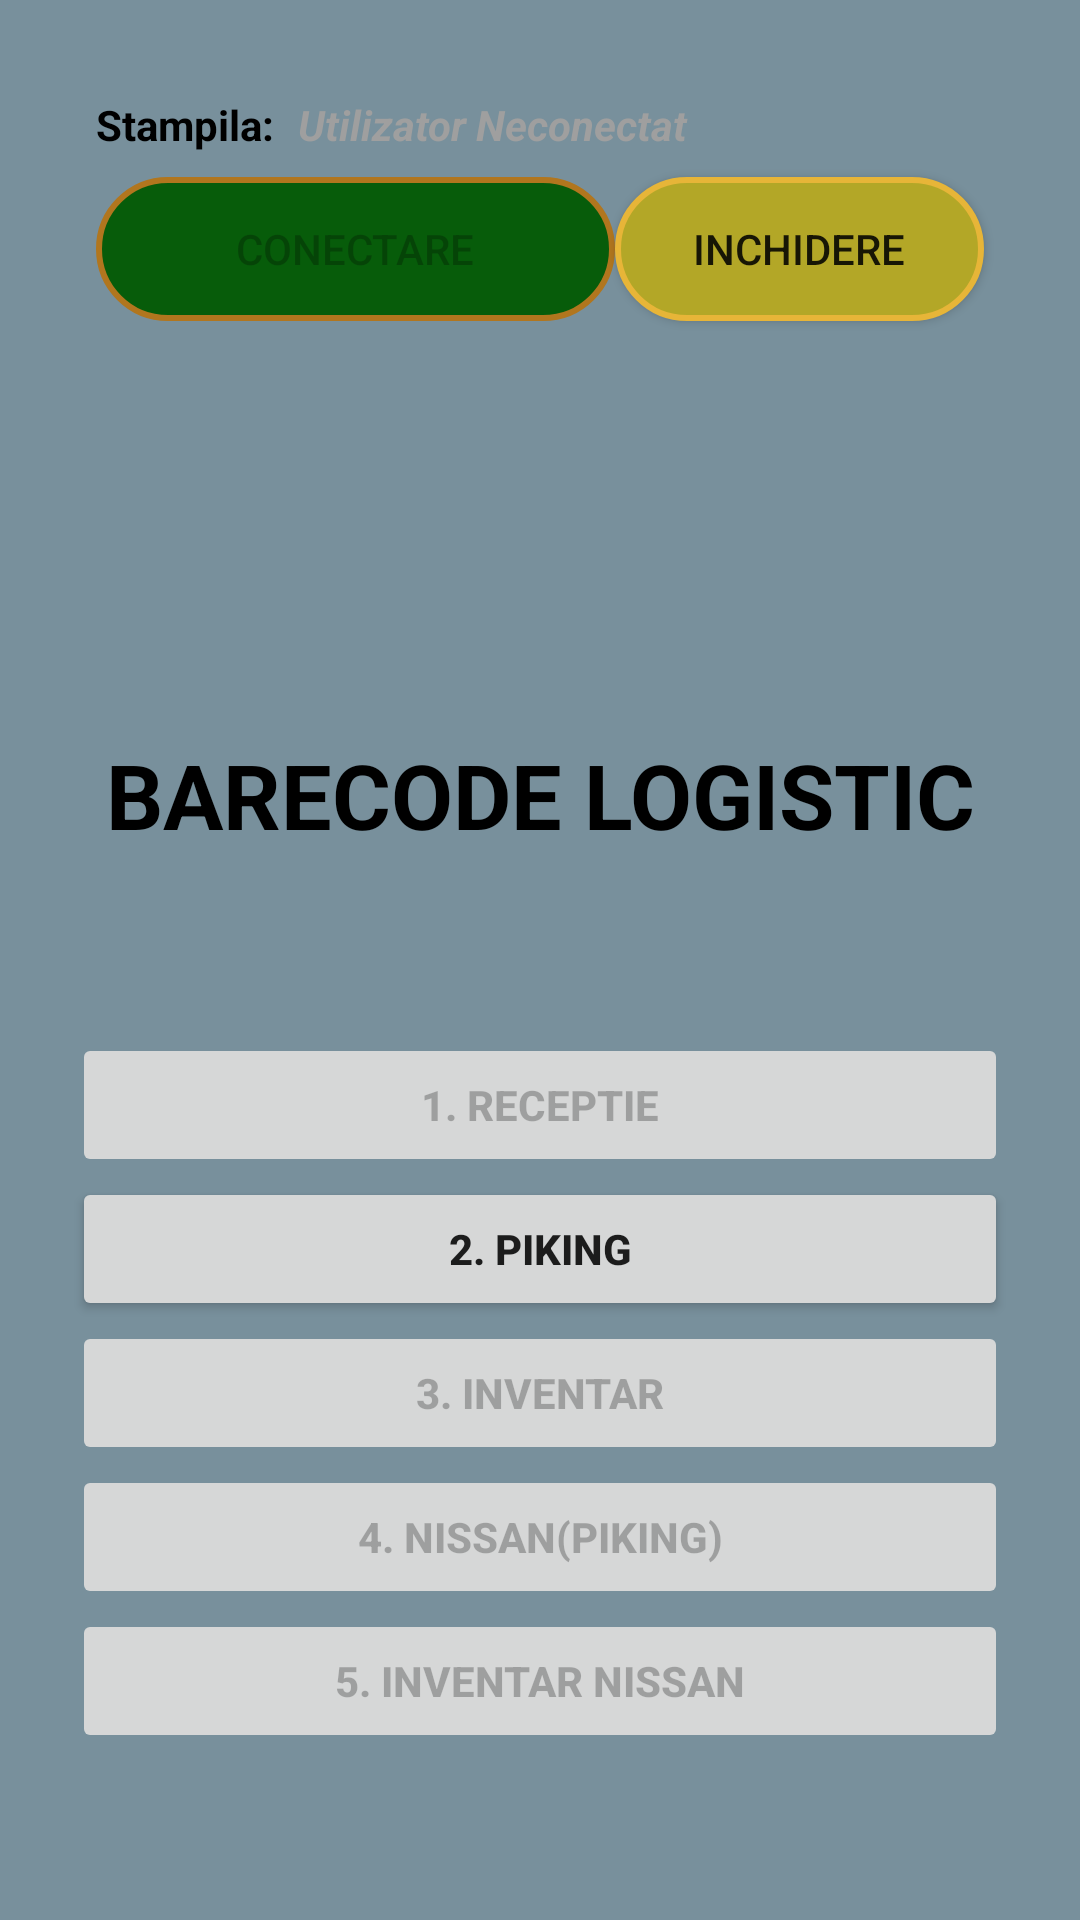

Layout XML and referenced resources for this Android screen:
<!-- AndroidManifest.xml: application theme Theme.BasicActivity -->
<!-- res/layout/fragment_menu.xml -->
<?xml version="1.0" encoding="utf-8"?>
    <androidx.constraintlayout.widget.ConstraintLayout
        xmlns:android="http://schemas.android.com/apk/res/android"
        xmlns:app="http://schemas.android.com/apk/res-auto"
        xmlns:tools="http://schemas.android.com/tools"
        android:layout_width="match_parent"
        android:layout_height="match_parent"
        tools:context=".MenuFragment"
        android:id="@+id/Menu_Fragment"
        android:padding="16dp"
    android:background="#78909C">

        <LinearLayout
            android:id="@+id/linearLayout3"
            android:layout_width="0dp"
            android:layout_height="wrap_content"
            android:layout_marginStart="8dp"

            android:layout_marginEnd="8dp"
            android:layout_marginBottom="10dp"
            android:orientation="vertical"
            app:layout_constraintBottom_toBottomOf="parent"
            app:layout_constraintEnd_toEndOf="parent"
            app:layout_constraintHorizontal_bias="0.571"
            app:layout_constraintStart_toStartOf="parent"
            app:layout_constraintTop_toBottomOf="@+id/tv_menu_fragment_title">

            <Button
                android:id="@+id/button"
                android:layout_width="match_parent"
                android:layout_height="wrap_content"

                android:enabled="false"
                android:text="@string/_1_receptie"

                android:textStyle="bold" />

            <Button
                android:id="@+id/btn_piking"
                android:layout_width="match_parent"
                android:layout_height="wrap_content"

                android:text="@string/_2_piking"

                android:textStyle="bold" />

            <Button
                android:id="@+id/button3"
                android:layout_width="match_parent"
                android:layout_height="wrap_content"

                android:enabled="false"
                android:text="@string/_3_inventar"

                android:textStyle="bold" />

            <Button
                android:id="@+id/button4"
                android:layout_width="match_parent"
                android:layout_height="wrap_content"

                android:enabled="false"
                android:text="@string/_4_nissan_piking"

                android:textStyle="bold" />

            <Button
                android:id="@+id/button5"
                android:layout_width="match_parent"
                android:layout_height="wrap_content"

                android:enabled="false"
                android:text="@string/_5_inventar_nissan"

                android:textStyle="bold" />

        </LinearLayout>

    <TextView
        android:id="@+id/tv_menu_fragment_title"
        android:layout_width="0dp"
        android:layout_height="wrap_content"
        android:layout_marginStart="8dp"
        android:layout_marginTop="100dp"
        android:layout_marginEnd="8dp"
        android:layout_marginBottom="30dp"
        android:text="@string/barecode_logistic"
        android:textAlignment="center"
        android:textColor="@color/black"
        android:textSize="@dimen/text_title_in_page"
        android:textStyle="bold"
        app:layout_constraintBottom_toTopOf="@+id/linearLayout3"
        app:layout_constraintEnd_toEndOf="parent"
        app:layout_constraintHorizontal_bias="0.0"
        app:layout_constraintStart_toStartOf="parent"
        app:layout_constraintTop_toBottomOf="@+id/constraintLayout_butoane"
        app:layout_constraintVertical_bias="0.532" />

    <androidx.constraintlayout.widget.ConstraintLayout
        android:id="@+id/constraintLayout_butoane"
        android:layout_width="match_parent"
        android:layout_height="0dp"
        android:layout_marginStart="8dp"
        android:layout_marginTop="8dp"
        android:layout_marginEnd="8dp"
        app:layout_constraintEnd_toEndOf="parent"
        app:layout_constraintHorizontal_bias="0.0"
        app:layout_constraintStart_toStartOf="parent"
        app:layout_constraintTop_toTopOf="parent">

        <TextView
            android:id="@+id/tv_user"
            android:layout_width="0dp"
            android:layout_height="wrap_content"

            android:layout_marginStart="8dp"
            android:layout_marginEnd="8dp"
            android:text="@string/menu_fragment_user"
            android:textAlignment="viewStart"

            android:textColor="@color/gray"
            android:textSize="14sp"
            android:textStyle="bold|italic"
            app:layout_constraintBaseline_toBaselineOf="@+id/tv_user2"
            app:layout_constraintEnd_toEndOf="parent"
            app:layout_constraintStart_toEndOf="@+id/tv_user2" />

        <TextView
            android:id="@+id/tv_user2"
            android:layout_width="wrap_content"
            android:layout_height="wrap_content"

            android:layout_marginStart="8dp"
            android:layout_marginTop="8dp"
            android:layout_marginBottom="8dp"
            android:text="@string/menu_fragment_stampila"

            android:textAlignment="viewStart"
            android:textColor="@color/black"
            android:textStyle="bold"
            app:layout_constraintBottom_toTopOf="@+id/login"
            app:layout_constraintStart_toStartOf="parent"
            app:layout_constraintTop_toTopOf="parent" />

        <Button
            android:id="@+id/login"
            android:layout_width="0dp"
            android:layout_height="wrap_content"

            android:layout_marginStart="8dp"


            android:background="@drawable/custom_button"
            android:enabled="false"
            android:text="@string/action_sign_in_Login"
            android:textSize="14sp"
            app:layout_constraintBaseline_toBaselineOf="@+id/inchidere"

            app:layout_constraintEnd_toStartOf="@+id/guideline3"
            app:layout_constraintStart_toStartOf="parent" />

        <Button
            android:id="@+id/inchidere"
            android:layout_width="0dp"
            android:layout_height="wrap_content"

            android:layout_marginEnd="8dp"


            android:layout_marginBottom="8dp"
            android:background="@drawable/custom_button"
            android:backgroundTint="@color/orange"
            android:backgroundTintMode="screen"
            android:text="@string/action_sign_in_Inchidere"
            android:textSize="14sp"
            app:layout_constraintBottom_toBottomOf="parent"
            app:layout_constraintEnd_toEndOf="parent"
            app:layout_constraintStart_toEndOf="@+id/login" />

        <androidx.constraintlayout.widget.Guideline
            android:id="@+id/guideline3"
            android:layout_width="wrap_content"
            android:layout_height="wrap_content"
            android:orientation="vertical"
            app:layout_constraintGuide_begin="181dp" />


    </androidx.constraintlayout.widget.ConstraintLayout>

    </androidx.constraintlayout.widget.ConstraintLayout>
<!-- resources referenced by this layout -->
<resources>
  <color name="black">#FF000000</color>
  <color name="gray">#9F9F9F</color>
  <color name="orange">#B1761E</color>
  <dimen name="text_title_in_page">30sp</dimen>
  <!-- drawable custom_button (drawable) -->
  <?xml version="1.0" encoding="utf-8"?>
  <shape xmlns:android="http://schemas.android.com/apk/res/android" android:shape="rectangle">
      <stroke android:color="@color/orange" android:width="2dp"/>
      <corners android:radius="200dp"/>
      <solid android:color="@color/green" />
  </shape>
  <string name="_1_receptie">1. RECEPTIE</string>
  <string name="_2_piking">2. PIKING</string>
  <string name="_3_inventar">3. INVENTAR</string>
  <string name="_4_nissan_piking">4. NISSAN(piking)</string>
  <string name="_5_inventar_nissan">5. INVENTAR NISSAN</string>
  <string name="action_sign_in_Inchidere">Inchidere</string>
  <string name="action_sign_in_Login">Conectare</string>
  <string name="barecode_logistic">BARECODE LOGISTIC</string>
  <string name="menu_fragment_stampila">Stampila:</string>
  <string name="menu_fragment_user">Utilizator Neconectat</string>
  <style name="Theme.BasicActivity" parent="Theme.MaterialComponents.DayNight.DarkActionBar">
          
          <item name="colorPrimary">@color/purple_500</item>
          <item name="colorPrimaryVariant">@color/purple_700</item>
          <item name="colorOnPrimary">@color/white</item>
          
          <item name="colorSecondary">@color/teal_200</item>
          <item name="colorSecondaryVariant">@color/teal_700</item>
          <item name="colorOnSecondary">@color/black</item>
          
          <item name="android:statusBarColor" tools:targetApi="l">?attr/colorPrimaryVariant</item>
          
      </style>
  <color name="green">#075C0A</color>
  <color name="purple_500">#FF6200EE</color>
  <color name="purple_700">#FF3700B3</color>
  <color name="white">#FFFFFFFF</color>
  <color name="teal_200">#FF03DAC5</color>
  <color name="teal_700">#FF018786</color>
</resources>
